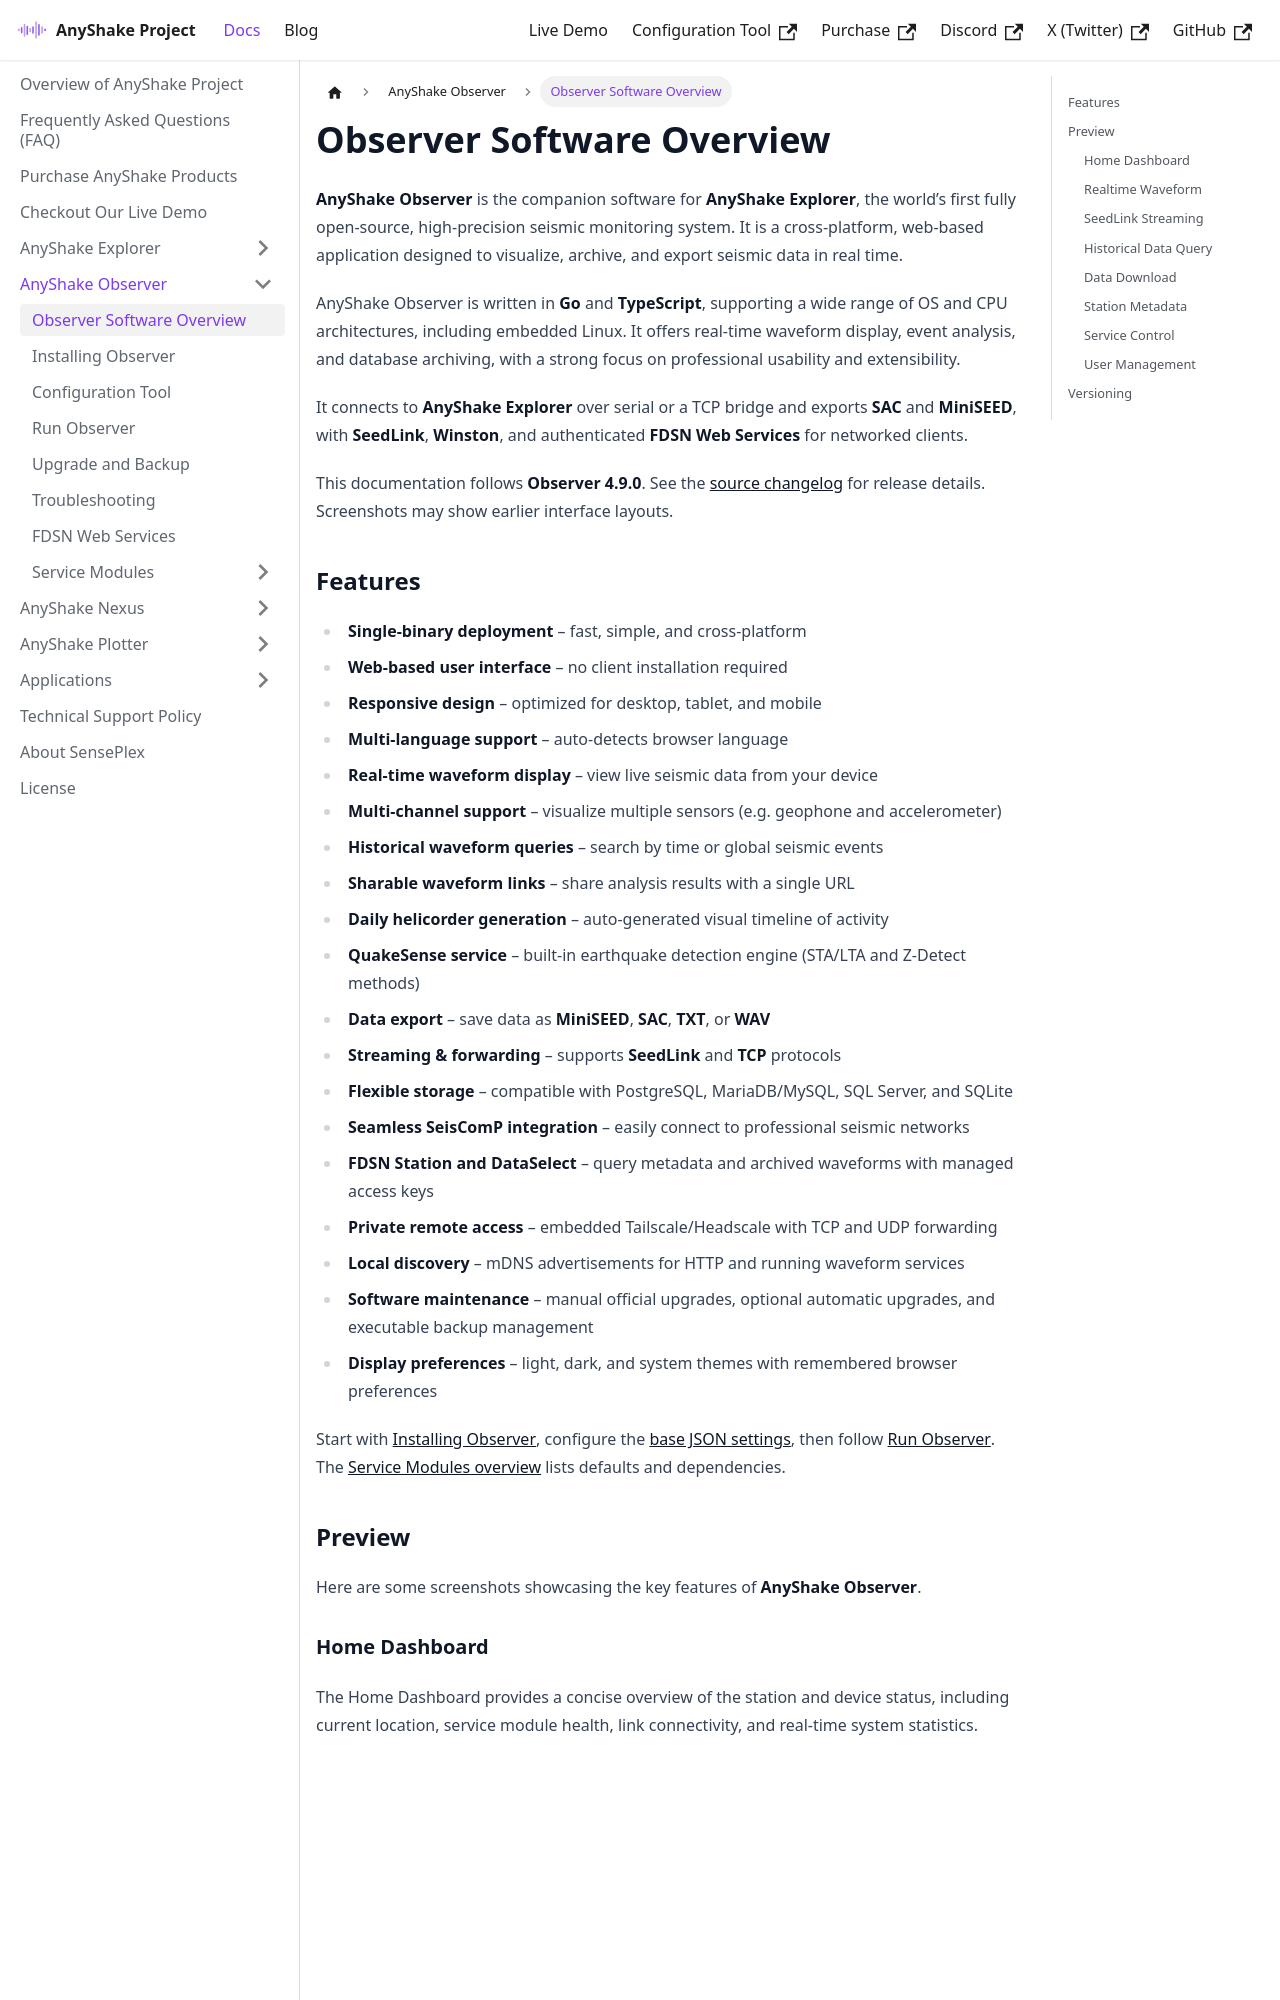

repository: anyshake/homepage · page: docs/anyshake-observer/software-overview/index.html · generator: docusaurus

---
sidebar_position: 1
title: Observer Software Overview
slug: software-overview
---

**AnyShake Observer** is the companion software for **AnyShake Explorer**, the world’s first fully open-source, high-precision seismic monitoring system. It is a cross-platform, web-based application designed to visualize, archive, and export seismic data in real time.

AnyShake Observer is written in **Go** and **TypeScript**, supporting a wide range of OS and CPU architectures, including embedded Linux. It offers real-time waveform display, event analysis, and database archiving, with a strong focus on professional usability and extensibility.

It connects to **AnyShake Explorer** over serial or a TCP bridge and exports **SAC** and **MiniSEED**, with **SeedLink**, **Winston**, and authenticated **FDSN Web Services** for networked clients.

This documentation follows **Observer 4.9.0**. See the [source changelog](https://github.com/anyshake/observer/blob/master/CHANGELOG.md) for release details. Screenshots may show earlier interface layouts.
